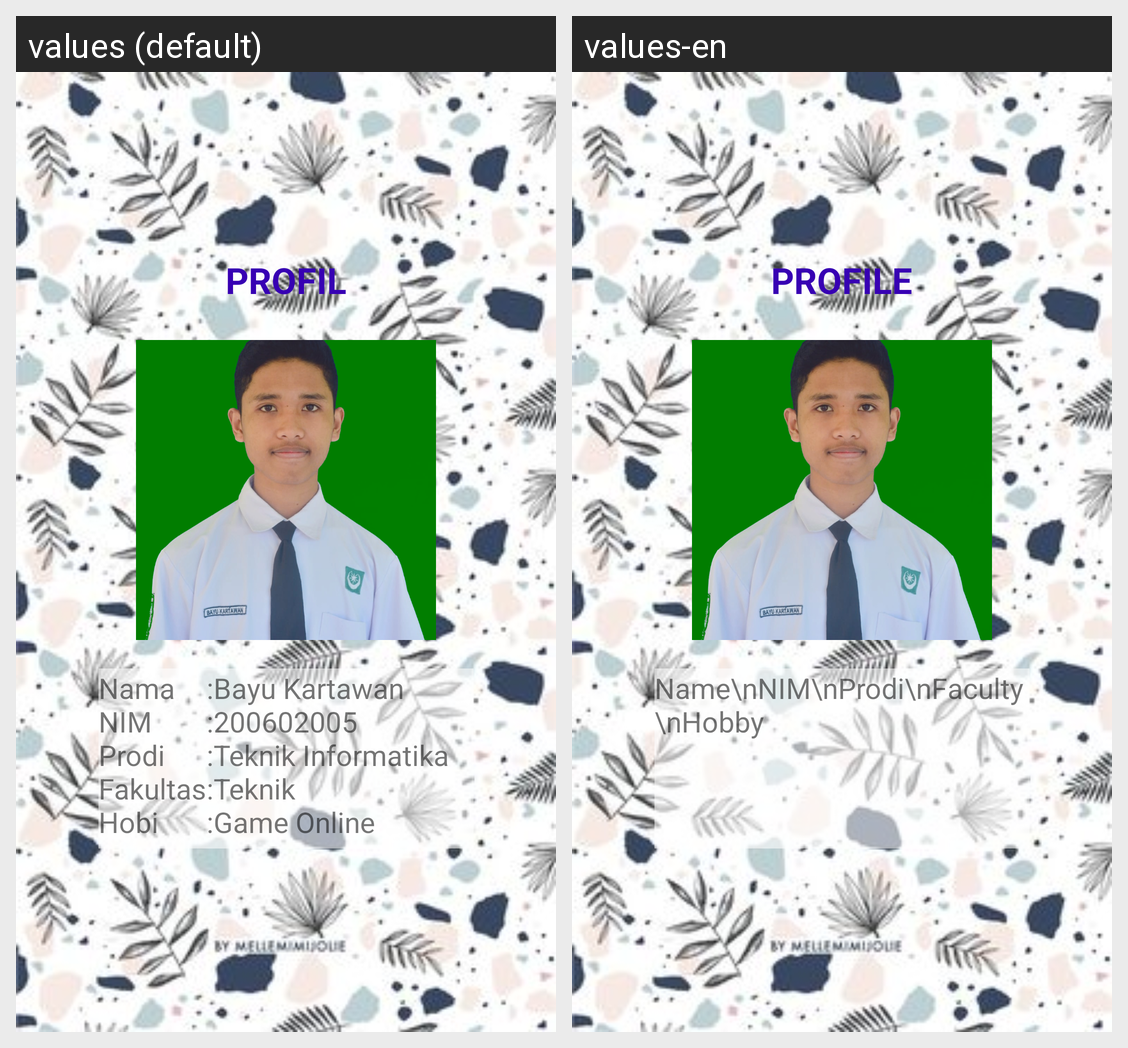

The same Android screen rendered under two of its app's locales, left to right. List the strings drawn on it with the default value and each locale's translation.
Android screen res/layout/activity_biodata.xml rendered under 2 locales, left to right: values (default), values-en. Device: Nexus 5 (rendered at 1080×1920; each locale shown at half size, 540×960, under a caption strip naming it); theme Theme.UtsBayu.
Strings drawn on this screen, with the default value and each locale's value (text and hints the layout hard-codes, and strings that could not be matched under every locale, appear in the picture but are not listed):

profilF
  values: PROFIL
  values-en: PROFILE

nama_nnim_nprodi_nfakultas_nhobi
  values: Nama
      NIM
      Prodi
      Fakultas
      Hobi
  values-en: Name\nNIM\nProdi\nFaculty\nHobby
